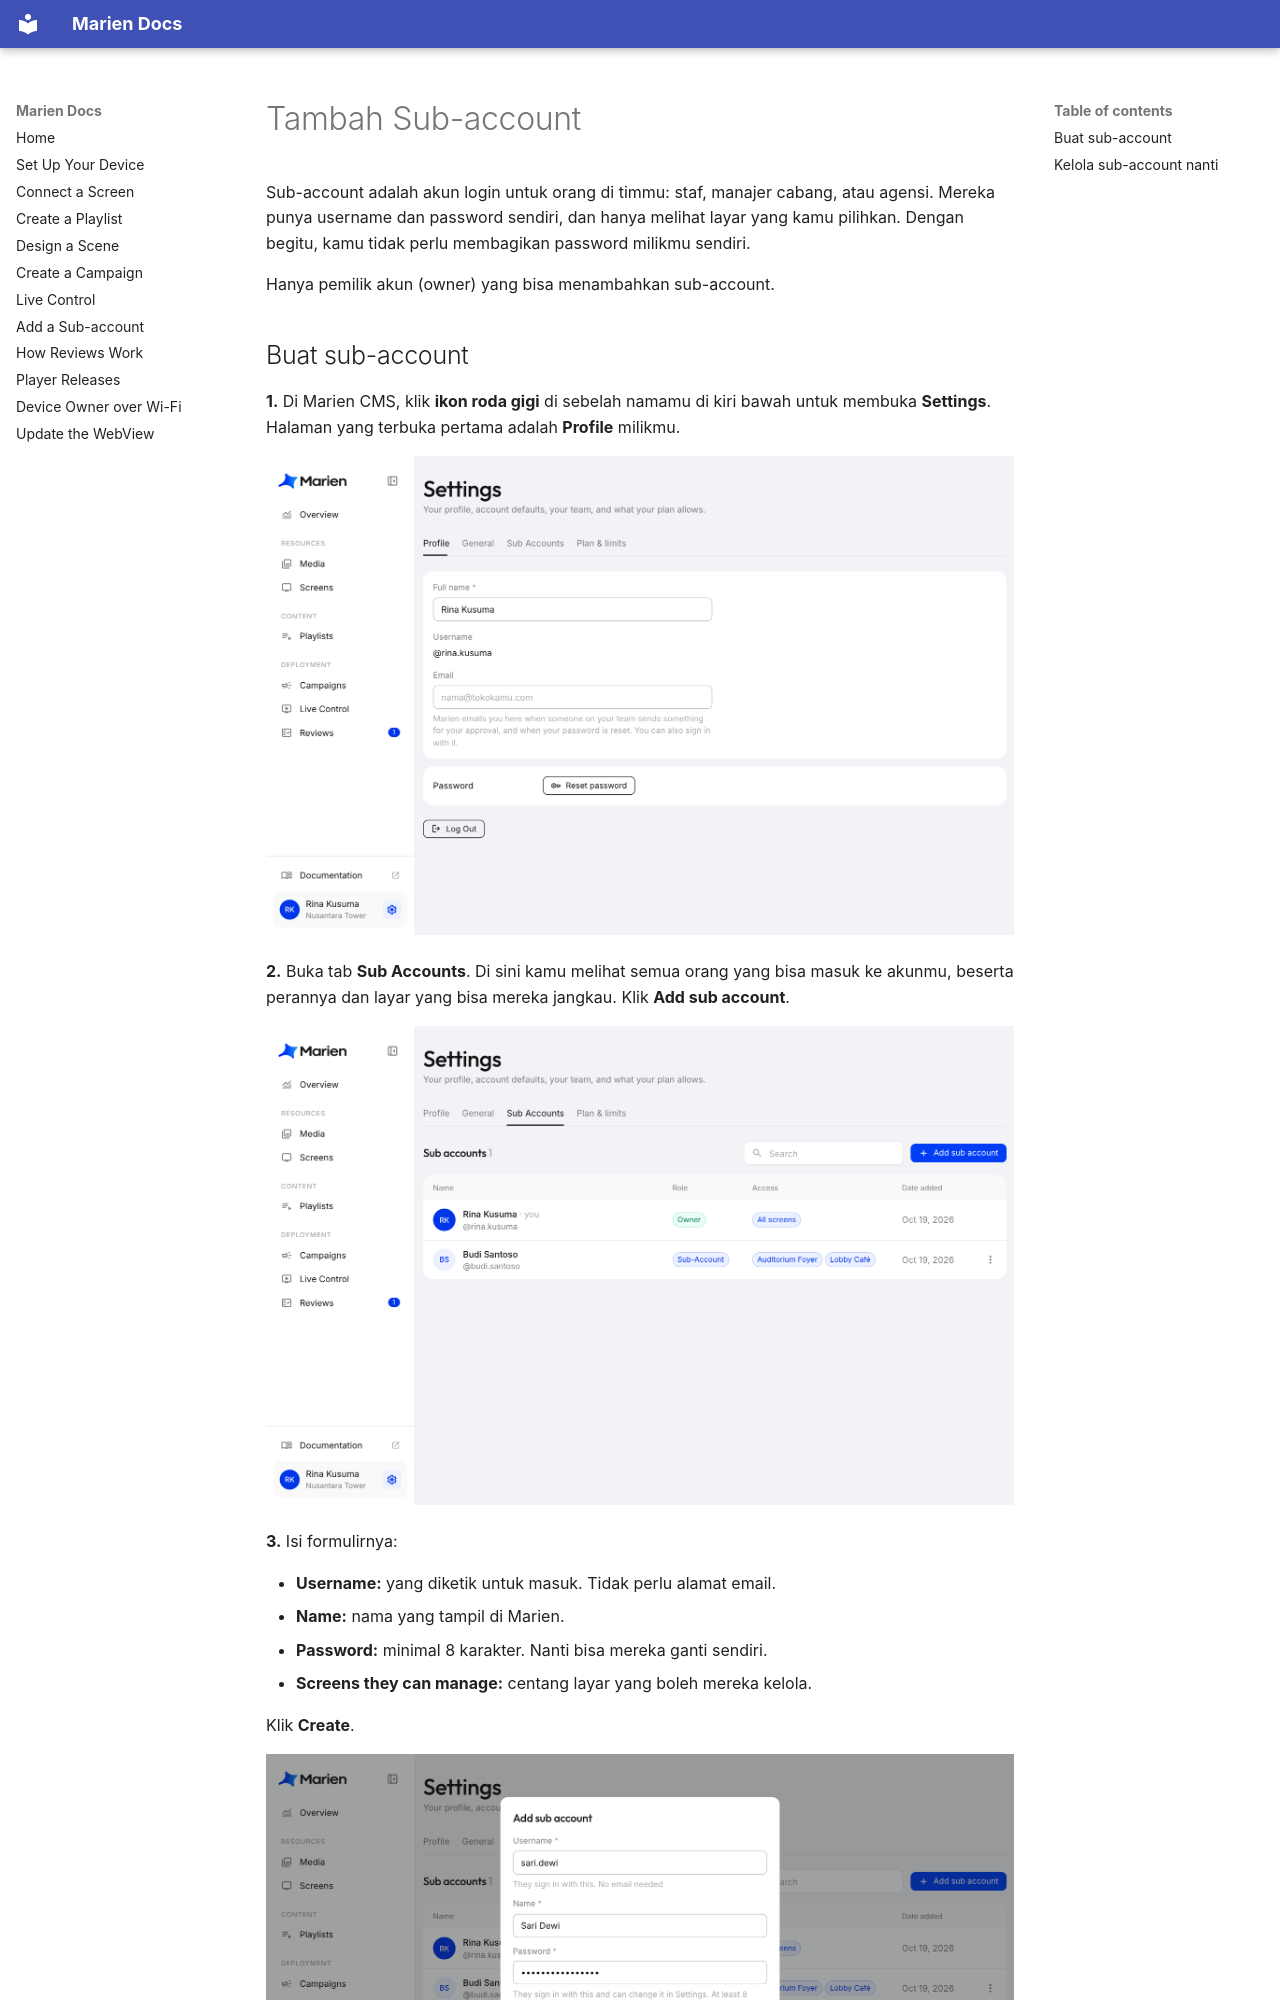

repository: Stratigo-Agency/marien-docs · page: adding-a-sub-account.id/index.html · generator: mkdocs

# Tambah Sub-account

Sub-account adalah akun login untuk orang di timmu: staf, manajer cabang, atau agensi. Mereka punya username dan password sendiri, dan hanya melihat layar yang kamu pilihkan. Dengan begitu, kamu tidak perlu membagikan password milikmu sendiri.

Hanya pemilik akun (owner) yang bisa menambahkan sub-account.
